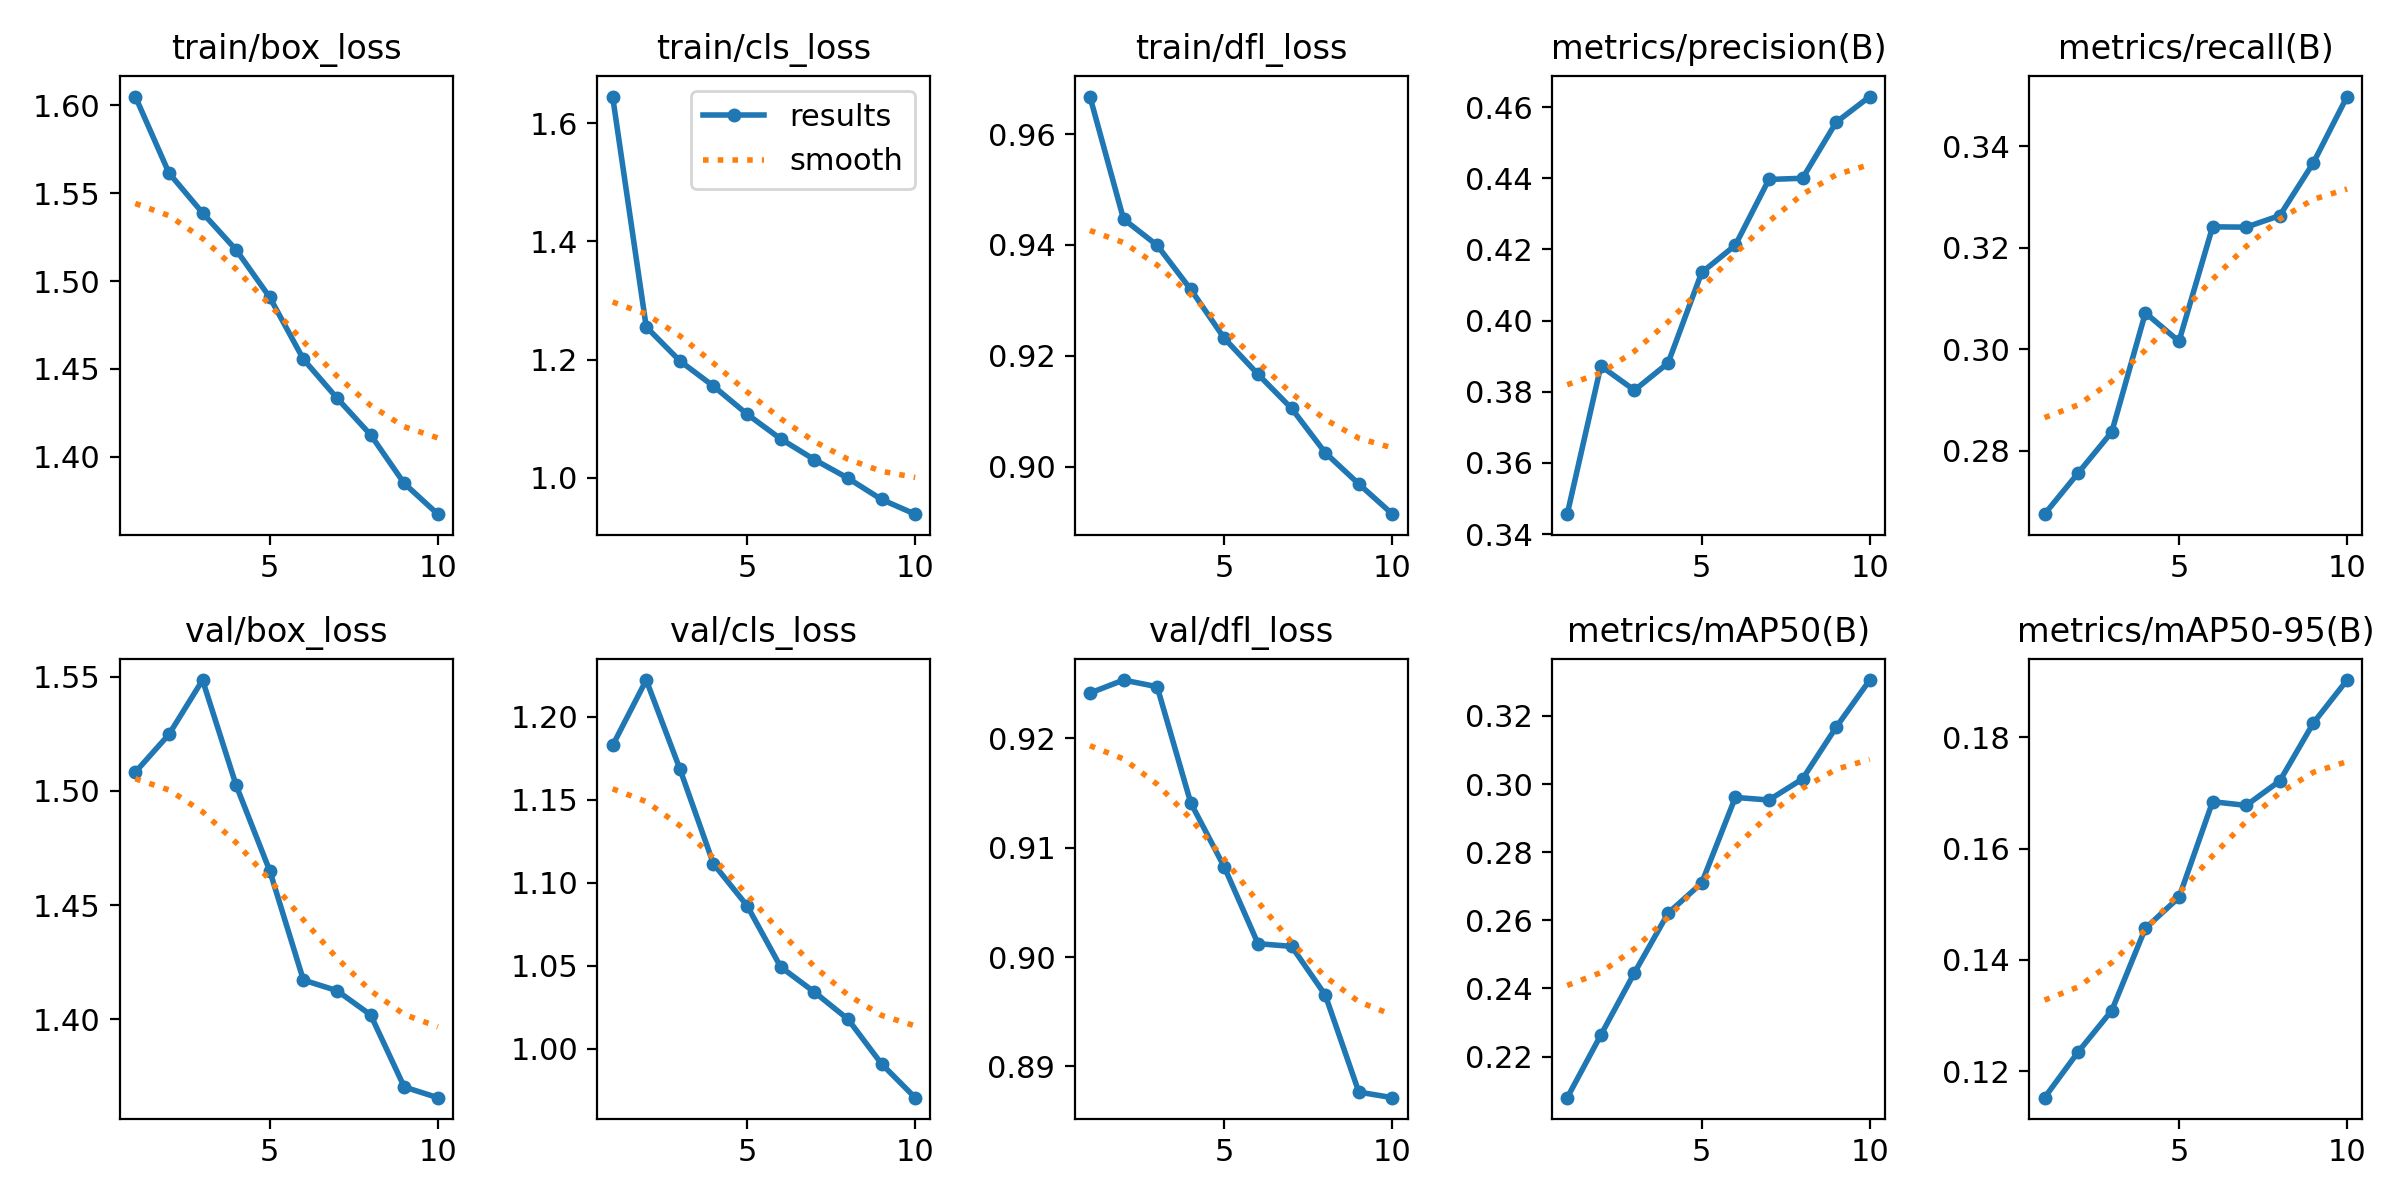

The file beside this chart, header and first rows:
epoch, time, train/box_loss, train/cls_loss, train/dfl_loss, metrics/precision(B), metrics/recall(B), metrics/mAP50(B), metrics/mAP50-95(B), val/box_loss, val/cls_loss, val/dfl_loss, lr/pg0, lr/pg1, lr/pg2
1, 53.01, 1.605, 1.645, 0.9668, 0.3456, 0.2675, 0.2079, 0.1152, 1.508, 1.183, 0.9241, 0.0002373, 0.0002373, 0.0002373
2, 85.42, 1.562, 1.255, 0.9447, 0.3872, 0.2756, 0.2263, 0.1235, 1.525, 1.222, 0.9253, 0.0004282, 0.0004282, 0.0004282
3, 116.4, 1.539, 1.198, 0.9399, 0.3804, 0.2837, 0.2446, 0.1309, 1.549, 1.169, 0.9247, 0.0005721, 0.0005721, 0.0005721
4, 147.4, 1.518, 1.155, 0.932, 0.3881, 0.3072, 0.2621, 0.1457, 1.502, 1.111, 0.9141, 0.0005019, 0.0005019, 0.0005019
5, 178.6, 1.491, 1.108, 0.9231, 0.4135, 0.3016, 0.271, 0.1512, 1.465, 1.086, 0.9082, 0.0004313, 0.0004313, 0.0004313
6, 209.6, 1.456, 1.066, 0.9166, 0.4212, 0.3241, 0.2961, 0.1684, 1.417, 1.049, 0.9012, 0.0003606, 0.0003606, 0.0003606
7, 240.8, 1.433, 1.031, 0.9105, 0.4396, 0.3241, 0.2953, 0.1678, 1.412, 1.034, 0.901, 0.0002899, 0.0002899, 0.0002899
8, 271.9, 1.412, 0.9994, 0.9025, 0.44, 0.3263, 0.3015, 0.1722, 1.402, 1.018, 0.8965, 0.0002192, 0.0002192, 0.0002192
9, 303.8, 1.385, 0.9634, 0.8969, 0.4557, 0.3367, 0.3167, 0.1826, 1.37, 0.991, 0.8877, 0.0001485, 0.0001485, 0.0001485
10, 335.8, 1.367, 0.9385, 0.8914, 0.4629, 0.3498, 0.3305, 0.1903, 1.366, 0.9707, 0.8871, 7.7826e-05, 7.7826e-05, 7.7826e-05
